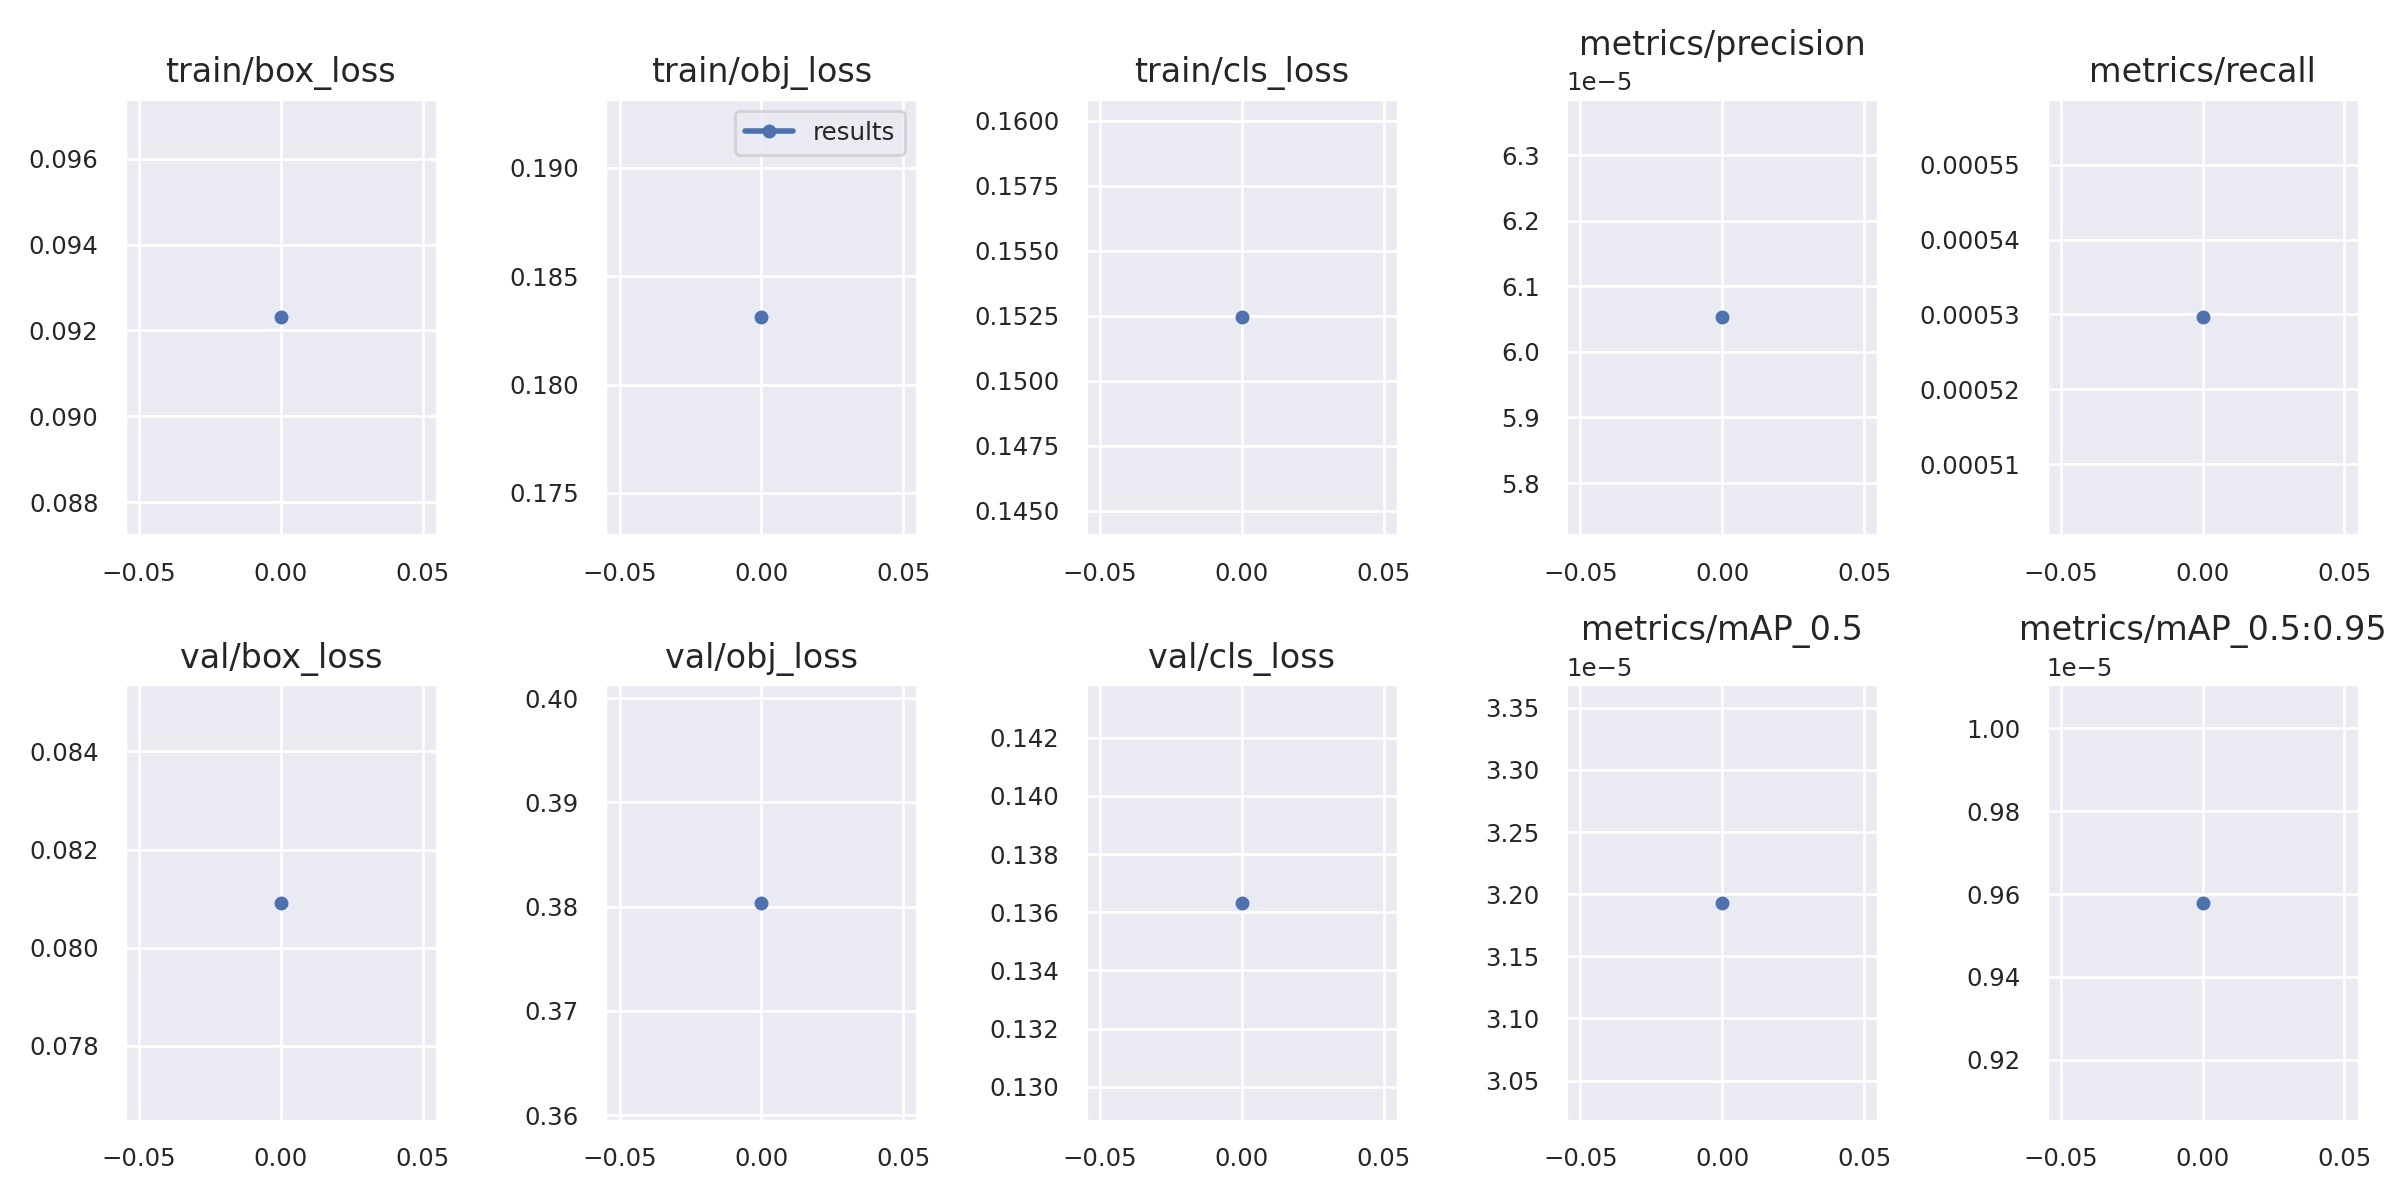

The file beside this chart, header and first rows:
epoch, train/box_loss, train/obj_loss, train/cls_loss, metrics/precision, metrics/recall, metrics/mAP_0.5, metrics/mAP_0.5:0.95, val/box_loss, val/obj_loss, val/cls_loss, x/lr0, x/lr1, x/lr2
0, 0.09231, 0.1831, 0.1525, 6.0533e-05, 0.0005297, 3.1932e-05, 9.5795e-06, 0.08092, 0.3804, 0.1363, 0.07018, 0.003313, 0.003313
